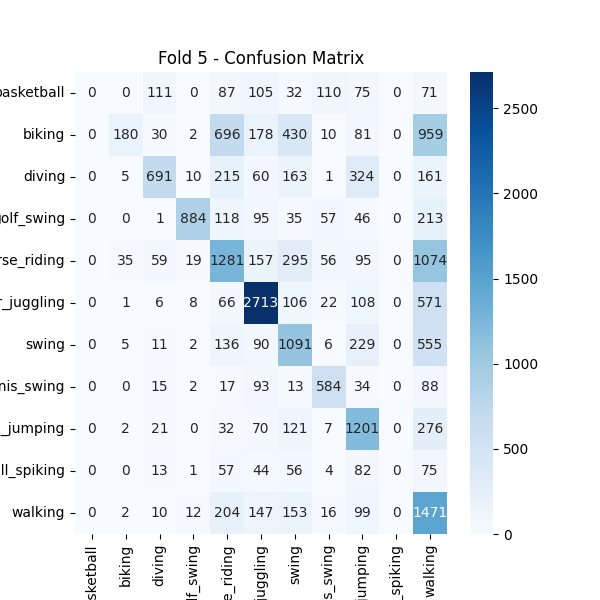

The file beside this chart, header and first rows:
, basketball, biking, diving, golf_swing, horse_riding, soccer_juggling, swing, tennis_swing, trampoline_jumping, volleyball_spiking, walking
basketball, 0, 0, 111, 0, 87, 105, 32, 110, 75, 0, 71
biking, 0, 180, 30, 2, 696, 178, 430, 10, 81, 0, 959
diving, 0, 5, 691, 10, 215, 60, 163, 1, 324, 0, 161
golf_swing, 0, 0, 1, 884, 118, 95, 35, 57, 46, 0, 213
horse_riding, 0, 35, 59, 19, 1281, 157, 295, 56, 95, 0, 1074
soccer_juggling, 0, 1, 6, 8, 66, 2713, 106, 22, 108, 0, 571
swing, 0, 5, 11, 2, 136, 90, 1091, 6, 229, 0, 555
tennis_swing, 0, 0, 15, 2, 17, 93, 13, 584, 34, 0, 88
trampoline_jumping, 0, 2, 21, 0, 32, 70, 121, 7, 1201, 0, 276
volleyball_spiking, 0, 0, 13, 1, 57, 44, 56, 4, 82, 0, 75
walking, 0, 2, 10, 12, 204, 147, 153, 16, 99, 0, 1471
